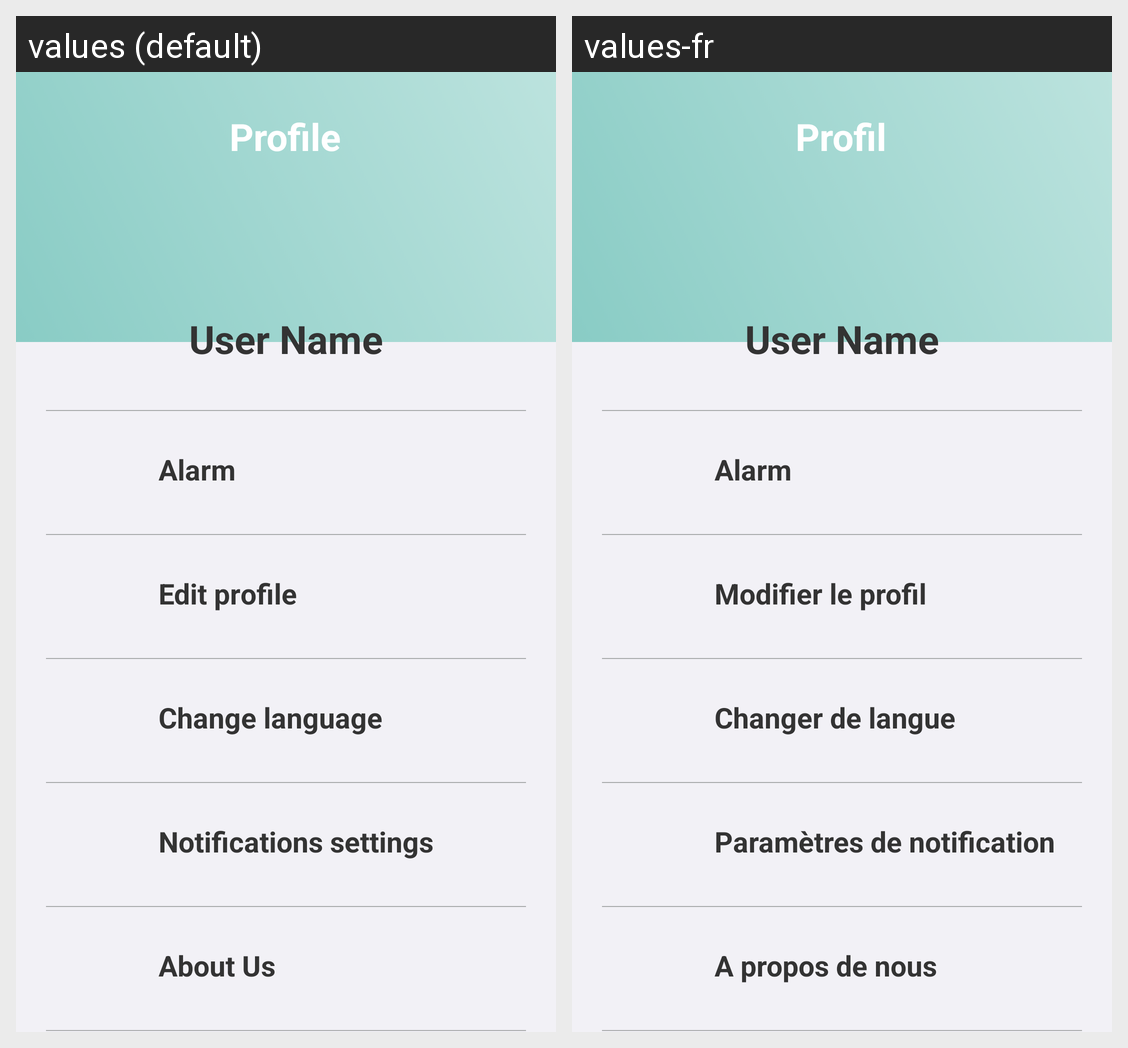

Strings drawn on this Android screen and how each of the app's shown locales translates them:
Android screen res/layout/user_profile.xml rendered under 2 locales, left to right: values (default), values-fr. Device: Nexus 5 (rendered at 1080×1920; each locale shown at half size, 540×960, under a caption strip naming it); theme Theme.MyApplication.
Strings drawn on this screen, with the default value and each locale's value (text and hints the layout hard-codes, and strings that could not be matched under every locale, appear in the picture but are not listed):

Profile
  values: Profile
  values-fr: Profil

user_name
  values: User Name
  values-fr: User Name

alarm
  values: Alarm
  values-fr: Alarm

edit_profile
  values: Edit profile
  values-fr: Modifier le profil

change_language
  values: Change language
  values-fr: Changer de langue

notif_settings
  values: Notifications settings
  values-fr: Paramètres de notification

AboutUs
  values: About Us
  values-fr: A propos de nous
